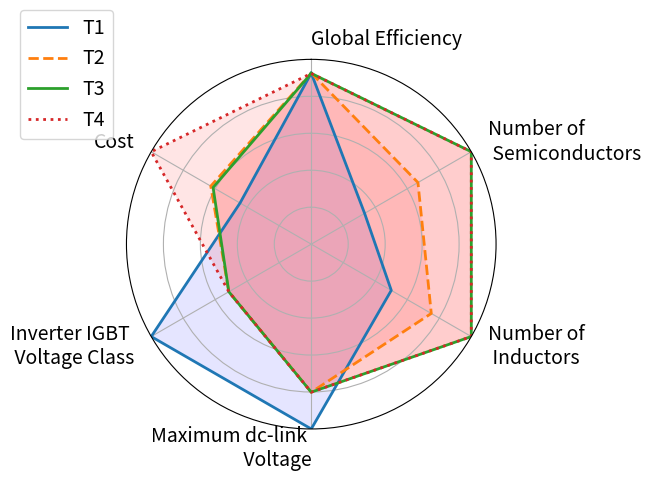

Reproduce this figure in Python.
# %% Libraries
import matplotlib.pyplot as plt
import pandas as pd
from math import pi

# Set data
df = pd.DataFrame(
    {
        "group": ["T1", "T2", "T3", "T4"],
        "Global Efficiency": [92.53 / 100, 92.63 / 100, 92.43 / 100, 92.39 / 100],
        "Number of \n Semiconductors": [12 / 36, 24 / 36, 36 / 36, 36 / 36],
        "Number of \n Inductors": [6 / 12, 9 / 12, 12 / 12, 12 / 12],
        "Maximum dc-link \n Voltage": [
            1267.2 / 1267.2,
            1015 / 1267.2,
            1015 / 1267.2,
            1015 / 1267.2,
        ],
        "Inverter IGBT \n Voltage Class": [
            3300 / 3300,
            1700 / 3300,
            1700 / 3300,
            1700 / 3300,
        ],
        "Cost": [0.445, 0.6278, 0.6133, 1],
    }
)

# ------- PART 1: Create background

# number of variable
categories = list(df)[1:]
N = len(categories)

# What will be the angle of each axis in the plot? (we divide the plot / number of variable)
angles = [n / float(N) * 2 * pi for n in range(N)]
angles += angles[:1]

# Initialise the spider plot
ax = plt.subplot(111, polar=True)

# If you want the first axis to be on top:
ax.set_theta_offset(pi / 2)
ax.set_theta_direction(-1)

# Draw one axe per variable + add labels
plt.xticks(angles[:-1], categories)
for tick in ax.xaxis.get_majorticklabels():
    if tick.get_position()[0] < pi:
        tick.set_horizontalalignment("left")
    else:
        tick.set_horizontalalignment("right")

# Draw ylabels
ax.set_rlabel_position(0)
plt.yticks([0.2, 0.4, 0.6, 0.8], [], color="grey", size=7)
plt.ylim(0, 1)


# ------- PART 2: Add plots

# Plot each individual = each line of the data
# I don't make a loop, because plotting more than 3 groups makes the chart unreadable

# Ind1
values = df.loc[0].drop("group").values.flatten().tolist()
values += values[:1]
ax.plot(angles, values, linewidth=2, linestyle="solid", label="T1")
ax.fill(angles, values, "b", alpha=0.1)
plt.xticks(fontsize=14)

# Ind2
values = df.loc[1].drop("group").values.flatten().tolist()
values += values[:1]
ax.plot(angles, values, linewidth=2, linestyle="dashed", label="T2")
ax.fill(angles, values, "r", alpha=0.1)

# Ind3
values = df.loc[2].drop("group").values.flatten().tolist()
values += values[:1]
ax.plot(angles, values, linewidth=2, linestyle="solid", label="T3")
ax.fill(angles, values, "r", alpha=0.1)

# Ind4
values = df.loc[3].drop("group").values.flatten().tolist()
values += values[:1]
ax.plot(angles, values, linewidth=2, linestyle="dotted", label="T4")
ax.fill(angles, values, "r", alpha=0.1)

# Add legend
plt.legend(loc="upper right", bbox_to_anchor=(-0.01, 1.16), fontsize=14)

# Show the graph
plt.show(block=False)
input("hit[enter] to end.")
plt.close("all")
# %%
